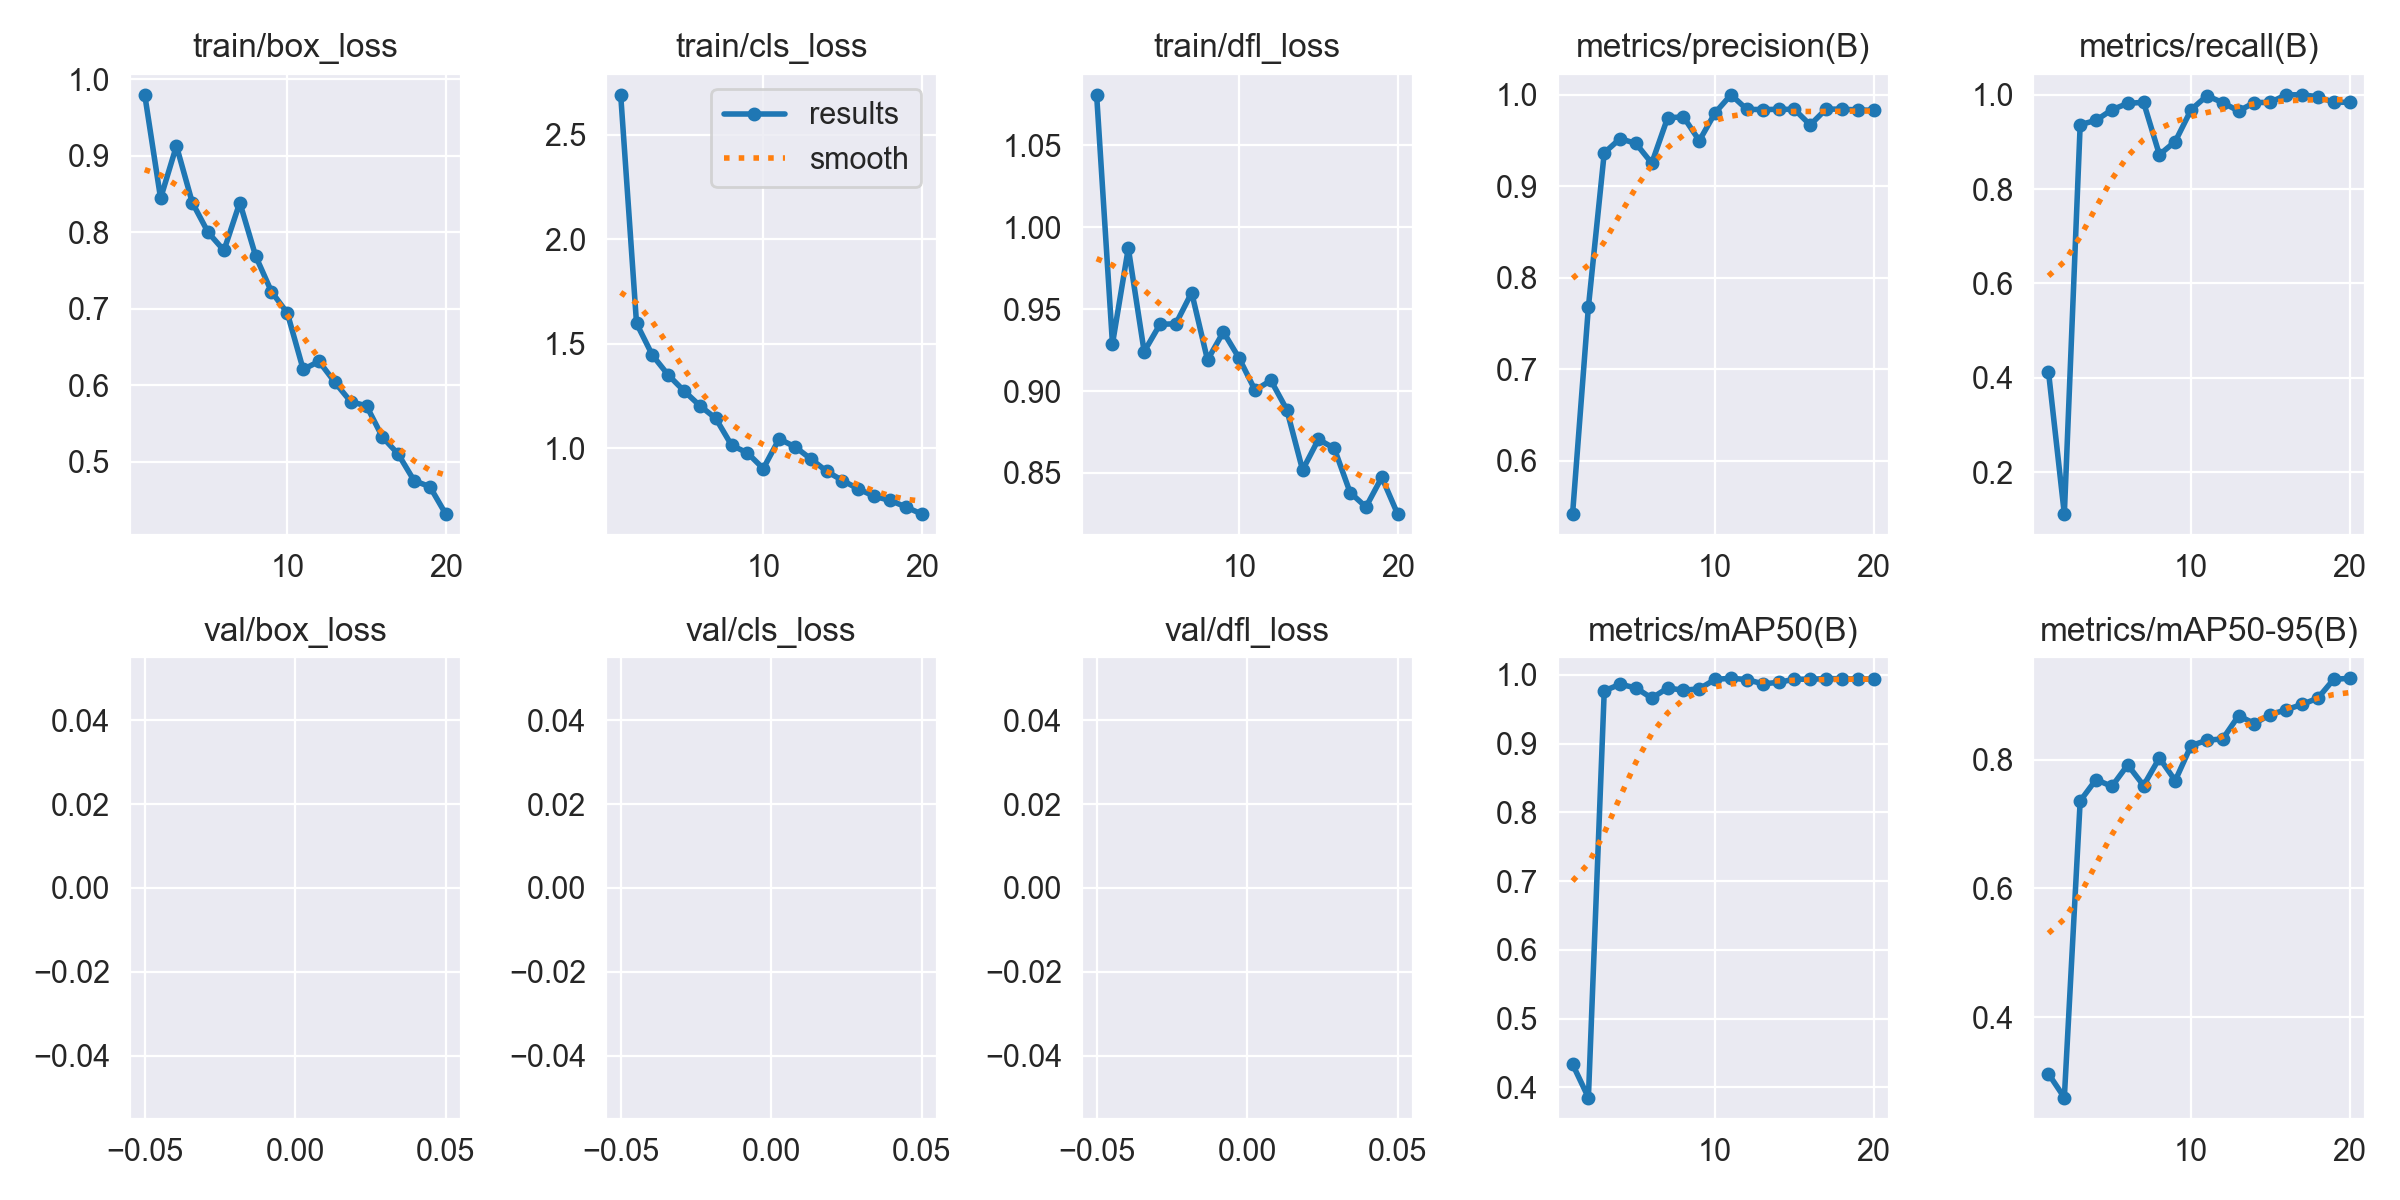

Values plotted in this chart, from the file beside it:
epoch, train/box_loss, train/cls_loss, train/dfl_loss, metrics/precision(B), metrics/recall(B), metrics/mAP50(B), metrics/mAP50-95(B), val/box_loss, val/cls_loss, val/dfl_loss, lr/pg0, lr/pg1, lr/pg2
1, 0.9798, 2.691, 1.081, 0.5416, 0.4127, 0.4338, 0.3116, nan, nan, nan, 0.00026, 0.00026, 0.00026
2, 0.8444, 1.597, 0.9288, 0.768, 0.1111, 0.3852, 0.2747, nan, nan, nan, 0.0005133, 0.0005133, 0.0005133
3, 0.913, 1.445, 0.9873, 0.9365, 0.9367, 0.9768, 0.7361, nan, nan, nan, 0.0007388, 0.0007388, 0.0007388
4, 0.8389, 1.35, 0.9241, 0.9521, 0.9458, 0.9863, 0.7694, nan, nan, nan, 0.0009367, 0.0009367, 0.0009367
5, 0.7998, 1.274, 0.9408, 0.9468, 0.9683, 0.981, 0.7587, nan, nan, nan, 0.001107, 0.001107, 0.001107
6, 0.7762, 1.203, 0.9411, 0.9252, 0.9818, 0.9661, 0.7922, nan, nan, nan, 0.001249, 0.001249, 0.001249
7, 0.8389, 1.143, 0.9601, 0.9748, 0.9841, 0.9809, 0.7601, nan, nan, nan, 0.001364, 0.001364, 0.001364
8, 0.7689, 1.014, 0.919, 0.9759, 0.873, 0.9777, 0.8029, nan, nan, nan, 0.001307, 0.001307, 0.001307
9, 0.7222, 0.9775, 0.9361, 0.9498, 0.901, 0.9797, 0.7678, nan, nan, nan, 0.001208, 0.001208, 0.001208
10, 0.6944, 0.9023, 0.92, 0.9804, 0.9683, 0.9934, 0.8223, nan, nan, nan, 0.001109, 0.001109, 0.001109
11, 0.6206, 1.044, 0.9005, 1, 0.998, 0.995, 0.8305, nan, nan, nan, 0.00101, 0.00101, 0.00101
12, 0.6311, 1.007, 0.9065, 0.9841, 0.9833, 0.9932, 0.8328, nan, nan, nan, 0.000911, 0.000911, 0.000911
13, 0.6038, 0.9489, 0.8887, 0.9838, 0.9657, 0.9869, 0.8688, nan, nan, nan, 0.000812, 0.000812, 0.000812
14, 0.5785, 0.8894, 0.8518, 0.9841, 0.9836, 0.9891, 0.8565, nan, nan, nan, 0.000713, 0.000713, 0.000713
15, 0.5729, 0.8454, 0.8705, 0.9841, 0.9839, 0.9937, 0.8705, nan, nan, nan, 0.000614, 0.000614, 0.000614
16, 0.5322, 0.8053, 0.865, 0.967, 1, 0.9936, 0.878, nan, nan, nan, 0.000515, 0.000515, 0.000515
17, 0.5098, 0.7698, 0.8381, 0.9844, 0.9999, 0.9945, 0.8863, nan, nan, nan, 0.000416, 0.000416, 0.000416
18, 0.4752, 0.7503, 0.8292, 0.9843, 0.996, 0.9944, 0.896, nan, nan, nan, 0.000317, 0.000317, 0.000317
19, 0.4672, 0.7191, 0.8474, 0.9834, 0.9841, 0.9938, 0.9253, nan, nan, nan, 0.000218, 0.000218, 0.000218
20, 0.4314, 0.6847, 0.8249, 0.9831, 0.9841, 0.9939, 0.927, nan, nan, nan, 0.000119, 0.000119, 0.000119
